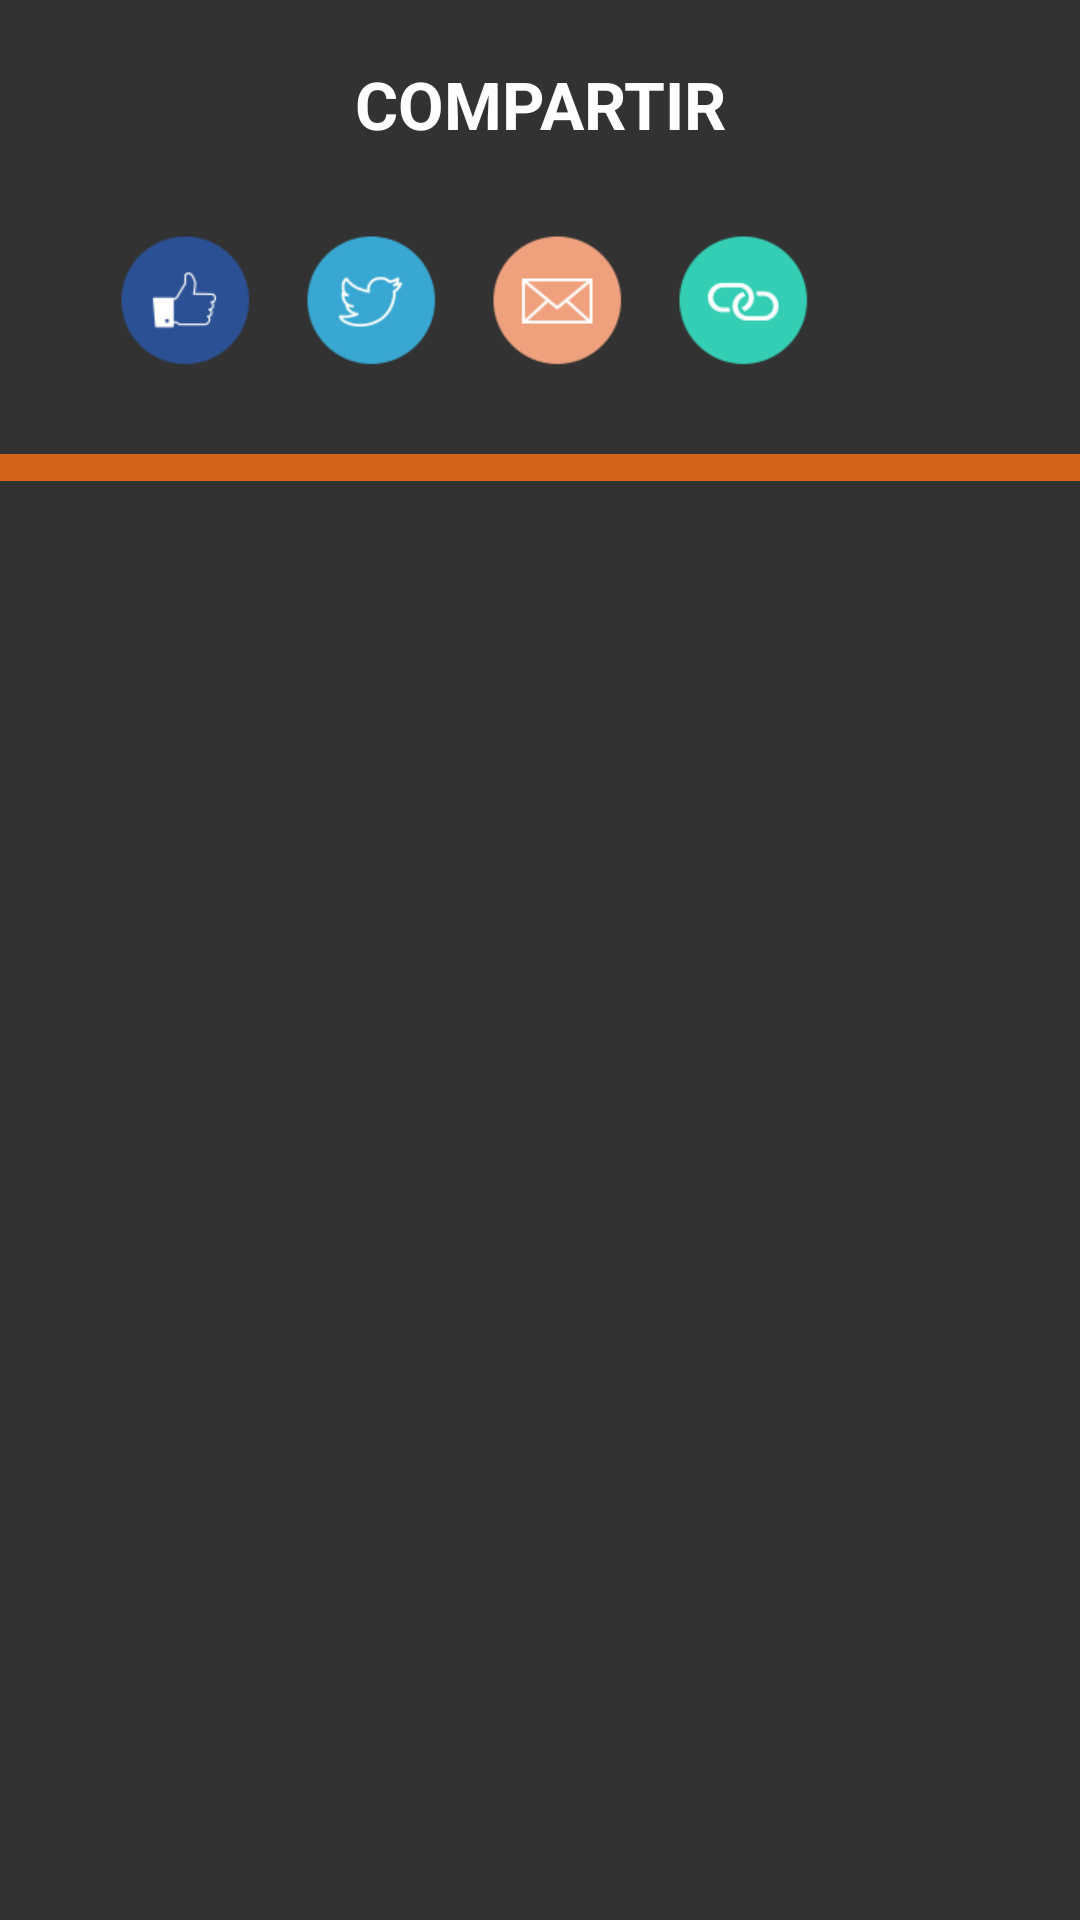

This screen was rendered from an Android layout file. Write that file and the resources it references.
<!-- AndroidManifest.xml: application theme AppTheme -->
<!-- res/layout/share_dialog.xml -->
<?xml version="1.0" encoding="utf-8"?>
<LinearLayout xmlns:android="http://schemas.android.com/apk/res/android"
    android:orientation="vertical" android:layout_width="wrap_content"
    android:layout_height="wrap_content"
    android:background="#CC000000"
    android:baselineAligned="false">

    <TextView
        android:layout_width="fill_parent"
        android:layout_height="wrap_content"
        android:text="COMPARTIR"
        android:id="@+id/share_label"
        android:layout_alignParentBottom="false"
        android:layout_alignParentTop="false"
        android:layout_alignParentStart="false"
        android:layout_alignParentEnd="false"
        android:textColor="#FFFFFF"
        android:textSize="22sp"
        android:textIsSelectable="false"
        android:textStyle="bold"
        android:gravity="center"
        android:layout_marginTop="20dp" />

    <RelativeLayout
        android:layout_width="wrap_content"
        android:layout_height="wrap_content"
        android:layout_alignParentTop="true"
        android:layout_alignParentLeft="true"
        android:layout_alignParentStart="true"
        android:layout_marginTop="20dp"
        android:layout_marginBottom="20dp"
        android:layout_marginLeft="30dp"
        android:layout_marginRight="30dp">

        <ImageButton
            android:layout_width="50dp"
            android:layout_height="50dp"
            android:id="@+id/twitter_button_live"
            android:src="@drawable/tweet"
            android:scaleType="centerCrop"
            android:background="@android:color/transparent"
            android:layout_alignParentTop="true"
            android:layout_toRightOf="@+id/facebook_button_live"
            android:layout_margin="6dp" />

        <ImageButton
            android:layout_width="50dp"
            android:layout_height="50dp"
            android:id="@+id/clipboard_button_live"
            android:src="@drawable/link"
            android:scaleType="centerCrop"
            android:background="@android:color/transparent"
            android:layout_alignParentTop="true"
            android:layout_toRightOf="@+id/mail_button_live"
            android:layout_margin="6dp" />

        <ImageButton
            android:layout_width="50dp"
            android:layout_height="50dp"
            android:id="@+id/facebook_button_live"
            android:src="@drawable/like"
            android:scaleType="centerCrop"
            android:background="@android:color/transparent"
            android:layout_alignParentTop="true"
            android:layout_alignParentLeft="true"
            android:layout_alignParentStart="true"
            android:layout_margin="6dp" />

        <ImageButton
            android:layout_width="50dp"
            android:layout_height="50dp"
            android:id="@+id/mail_button_live"
            android:src="@drawable/mail"
            android:background="@android:color/transparent"
            android:scaleType="centerCrop"
            android:layout_alignParentTop="true"
            android:layout_toRightOf="@+id/twitter_button_live"
            android:layout_margin="6dp" />
    </RelativeLayout>
    <View
        android:background="#D46419"
        android:layout_alignParentBottom="true"
        android:layout_width="fill_parent"
        android:layout_height="9dp" />

</LinearLayout>
<!-- resources referenced by this layout -->
<resources>
  <!-- drawable like: png bitmap (drawable, 5156 bytes) -->
  <!-- drawable link: png bitmap (drawable, 5622 bytes) -->
  <!-- drawable mail: png bitmap (drawable, 5430 bytes) -->
  <!-- drawable tweet: png bitmap (drawable, 5945 bytes) -->
  <style name="AppTheme" parent="Theme.AppCompat.Light.DarkActionBar">
          <item name="actionBarStyle">@style/ECDFBarStyle</item>
          
      </style>
  <style name="ECDFBarStyle" parent="Widget.AppCompat.ActionBar">
          <item name="displayOptions">showCustom</item>
          
      </style>
</resources>
